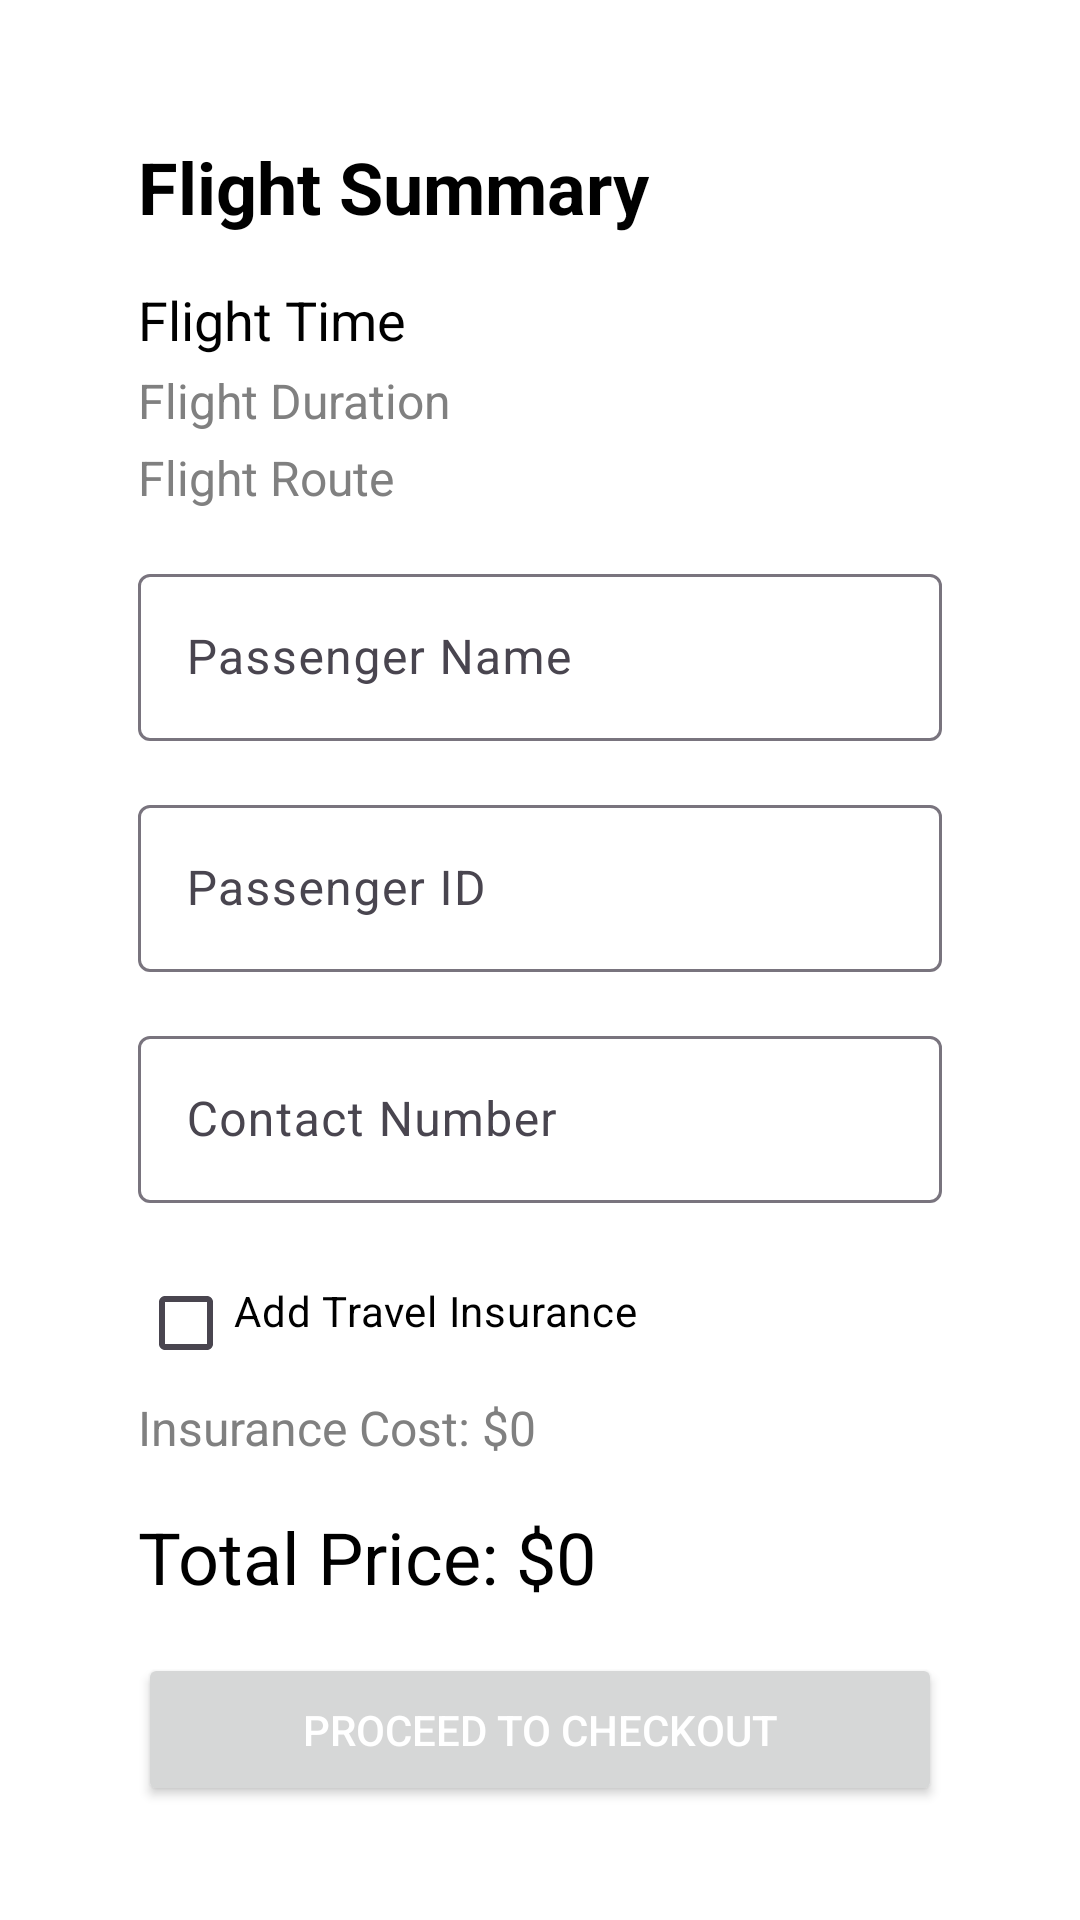

Write the Android layout XML for this screen, with the resource values it uses.
<!-- AndroidManifest.xml: application theme Theme.SkyVoyage -->
<!-- res/layout/activity_flight_order.xml -->
<?xml version="1.0" encoding="utf-8"?>
<ScrollView xmlns:android="http://schemas.android.com/apk/res/android"
    xmlns:app="http://schemas.android.com/apk/res-auto"
    android:layout_width="match_parent"
    android:layout_height="match_parent"
    android:background="@color/white"
    android:padding="30dp">

    <LinearLayout
        android:layout_width="match_parent"
        android:layout_height="wrap_content"
        android:orientation="vertical"
        android:padding="16dp">

        
        <TextView
            android:id="@+id/tvFlightSummary"
            android:layout_width="match_parent"
            android:layout_height="wrap_content"
            android:text="Flight Summary"
            android:textAppearance="@style/TextAppearance.Material3.Headline6"
            android:textColor="@color/black"
            android:paddingBottom="16dp"
            android:textStyle="bold"/>

        <TextView
            android:id="@+id/tvFlightTime"
            android:layout_width="match_parent"
            android:layout_height="wrap_content"
            android:text="Flight Time"
            android:textAppearance="@style/TextAppearance.Material3.Body1"
            android:textColor="@color/black"
            android:paddingBottom="4dp" />

        <TextView
            android:id="@+id/tvFlightDuration"
            android:layout_width="match_parent"
            android:layout_height="wrap_content"
            android:text="Flight Duration"
            android:textAppearance="@style/TextAppearance.Material3.Body2"
            android:textColor="@color/gray"
            android:paddingBottom="4dp" />

        <TextView
            android:id="@+id/tvFlightRoute"
            android:layout_width="match_parent"
            android:layout_height="wrap_content"
            android:text="Flight Route"
            android:textAppearance="@style/TextAppearance.Material3.Body2"
            android:textColor="@color/gray"
            android:paddingBottom="16dp" />

        
        <com.google.android.material.textfield.TextInputLayout
            android:layout_width="match_parent"
            android:layout_height="wrap_content"
            android:hint="Passenger Name"
            android:paddingBottom="16dp">

            <com.google.android.material.textfield.TextInputEditText
                android:id="@+id/etPassengerName"
                android:layout_width="match_parent"
                android:layout_height="wrap_content" />
        </com.google.android.material.textfield.TextInputLayout>

        <com.google.android.material.textfield.TextInputLayout
            android:layout_width="match_parent"
            android:layout_height="wrap_content"
            android:hint="Passenger ID"
            android:paddingBottom="16dp">

            <com.google.android.material.textfield.TextInputEditText
                android:id="@+id/etPassengerID"
                android:layout_width="match_parent"
                android:layout_height="wrap_content" />
        </com.google.android.material.textfield.TextInputLayout>

        <com.google.android.material.textfield.TextInputLayout
            android:layout_width="match_parent"
            android:layout_height="wrap_content"
            android:hint="Contact Number"
            android:paddingBottom="16dp">

            <com.google.android.material.textfield.TextInputEditText
                android:id="@+id/etContactNumber"
                android:layout_width="match_parent"
                android:layout_height="wrap_content" />
        </com.google.android.material.textfield.TextInputLayout>

        
        <CheckBox
            android:id="@+id/cbTravelInsurance"
            android:layout_width="wrap_content"
            android:layout_height="wrap_content"
            android:text="Add Travel Insurance"
            android:textColor="@color/black"
            android:paddingBottom="8dp" />

        
        <Button
            android:id="@+id/btnSelectInsurance"
            android:layout_width="wrap_content"
            android:layout_height="wrap_content"
            android:text="Select Insurance Type"
            android:visibility="gone"
            android:onClick="showInsuranceDialog" />

        
        <TextView
            android:id="@+id/tvInsuranceCost"
            android:layout_width="match_parent"
            android:layout_height="wrap_content"
            android:text="Insurance Cost: $0"
            android:textAppearance="@style/TextAppearance.Material3.Body2"
            android:textColor="@color/gray"
            android:paddingBottom="16dp" />

        
        <TextView
            android:id="@+id/tvTotalPrice"
            android:layout_width="match_parent"
            android:layout_height="wrap_content"
            android:text="Total Price: $0"
            android:textAppearance="@style/TextAppearance.Material3.Headline6"
            android:textColor="@color/black"
            android:paddingBottom="16dp" />

        
        <Button
            android:id="@+id/btnProceedToCheckout"
            android:layout_width="match_parent"
            android:layout_height="wrap_content"
            android:text="Proceed to Checkout"
            android:textColor="@color/white"
            android:padding="16dp" />

    </LinearLayout>
</ScrollView>
<!-- resources referenced by this layout -->
<resources>
  <color name="black">#000000</color>
  <color name="gray">#808080</color>
  <color name="white">#FFFFFF</color>
  <style name="TextAppearance.Material3.Body1" parent="TextAppearance.Material3.Body1">
          <item name="android:textColor">@color/black</item>
          <item name="android:textSize">18sp</item> 
      </style>
  <style name="TextAppearance.Material3.Body2" parent="TextAppearance.Material3.Body2">
          <item name="android:textColor">@color/gray</item>
          <item name="android:textSize">16sp</item> 
      </style>
  <style name="TextAppearance.Material3.Headline6" parent="TextAppearance.Material3.Headline6">
          <item name="android:textColor">@color/black</item>
          <item name="android:textSize">24sp</item> 
      </style>
  <style name="Theme.SkyVoyage" parent="Base.Theme.SkyVoyage" />
  <style name="Base.Theme.SkyVoyage" parent="Theme.Material3.DayNight.NoActionBar">
          
          
          <item name="colorPrimary">@color/expedia_blue</item>
          <item name="colorPrimaryVariant">@color/expedia_blue_dark</item>
          <item name="colorOnPrimary">@color/white</item>
          <item name="colorSecondary">@color/expedia_yellow</item>
          <item name="colorSecondaryVariant">@color/expedia_yellow_dark</item>
          <item name="colorOnSecondary">@color/black</item>
          <item name="colorSurface">@color/white</item>
          <item name="colorError">@color/red</item>
          <item name="colorOnBackground">@color/black</item>
          <item name="colorOnSurface">@color/black</item>
          <item name="colorOnError">@color/white</item>
  
          
          <item name="android:windowBackground">@color/white</item>
  
          
          <item name="android:textColorPrimary">@color/black</item>
          <item name="android:textColorSecondary">@color/gray</item>
  
          
          <item name="android:buttonStyle">@style/ButtonStyle.SkyVoyage</item>
      </style>
  <color name="expedia_blue">#00355F</color>
  <color name="expedia_blue_dark">#002B4D</color>
  <color name="expedia_yellow">#FFD700</color>
  <color name="expedia_yellow_dark">#FFC700</color>
  <color name="red">#FF0000</color>
  <style name="ButtonStyle.SkyVoyage" parent="Widget.Material3.Button">
          <item name="android:backgroundTint">@color/expedia_blue</item>
          <item name="android:textColor">@color/white</item>
      </style>
</resources>
